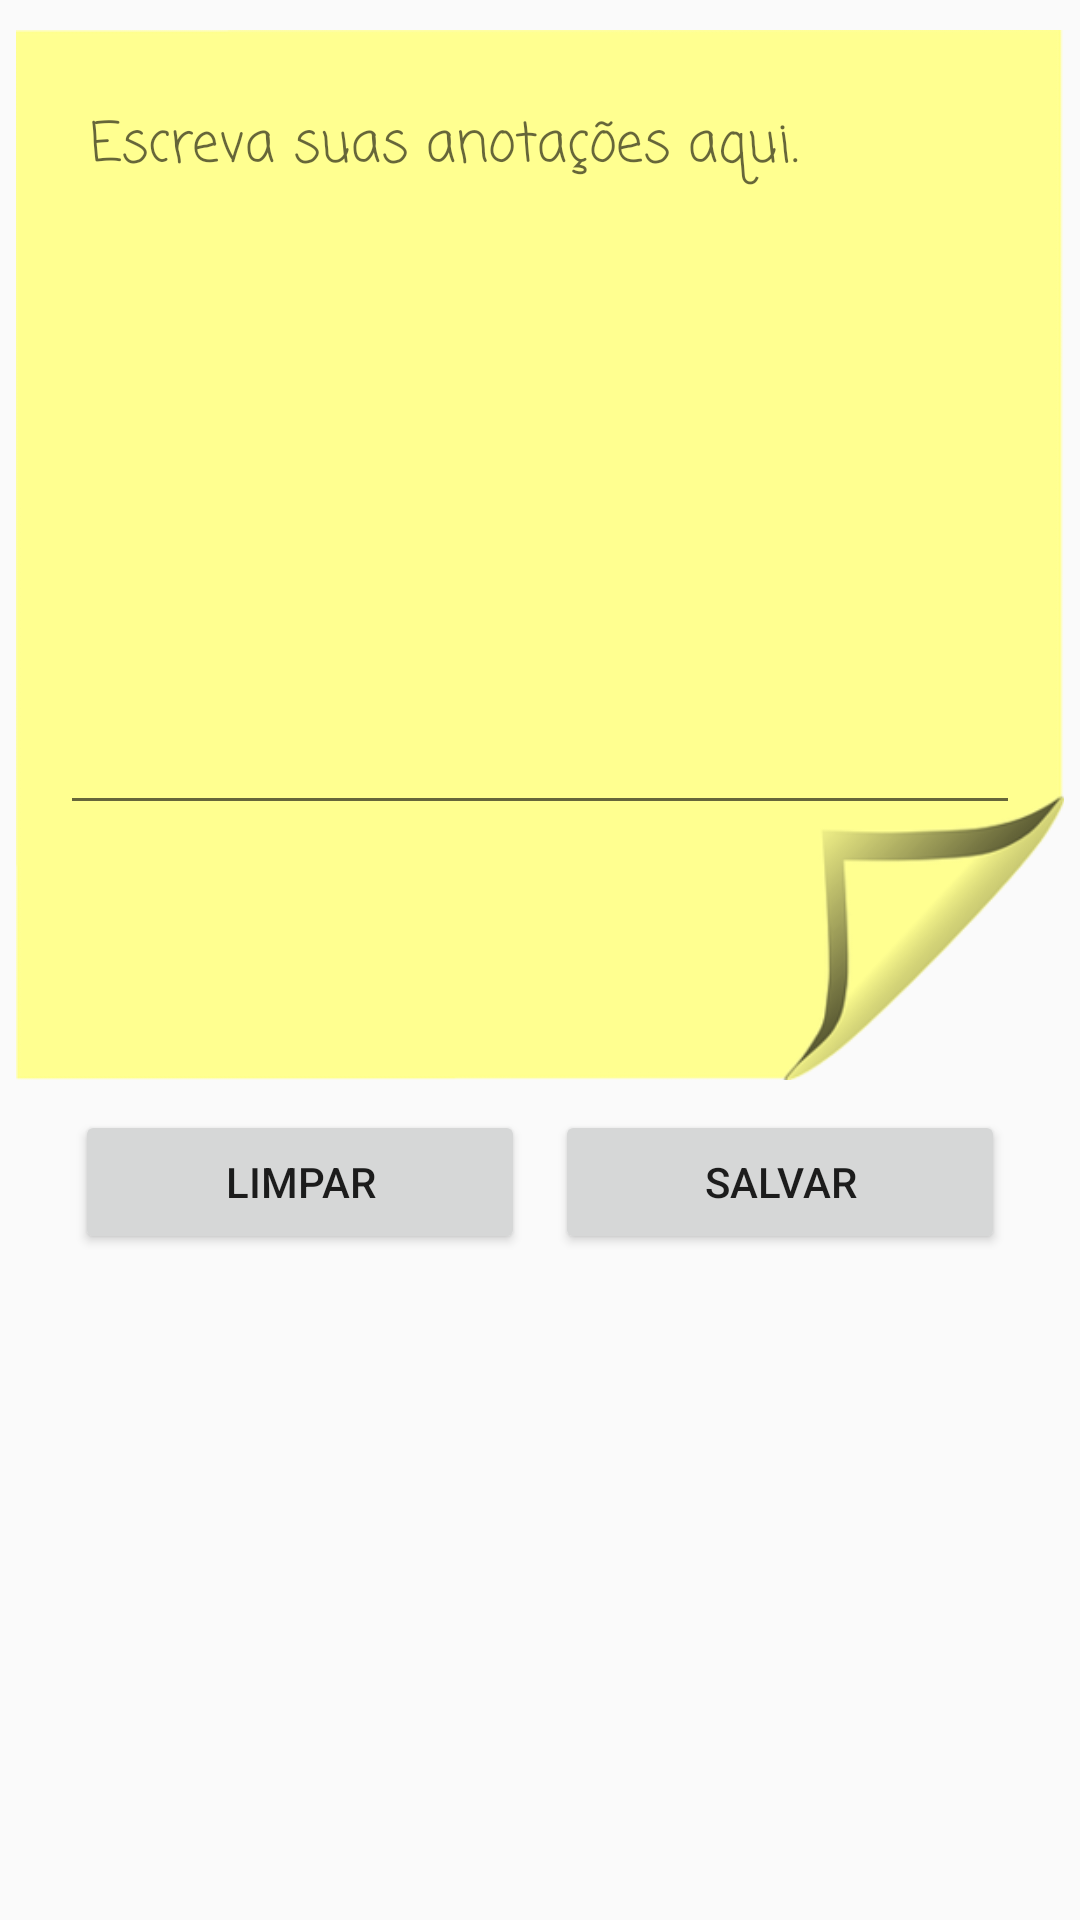

Write the Android layout XML for this screen, with the resource values it uses.
<!-- AndroidManifest.xml: application theme AppTheme -->
<!-- res/layout/activity_anotacoes.xml -->
<?xml version="1.0" encoding="utf-8"?>
<ScrollView xmlns:android="http://schemas.android.com/apk/res/android"
    xmlns:app="http://schemas.android.com/apk/res-auto"
    xmlns:tools="http://schemas.android.com/tools"
    android:layout_width="match_parent"
    android:layout_height="match_parent"
    android:orientation="vertical"
    tools:context="roberth.com.applivrus.app.AnotacoesActivity">


    <LinearLayout
        android:layout_width="match_parent"
        android:layout_height="match_parent"
        android:orientation="vertical">
        <FrameLayout
            android:layout_width="match_parent"
            android:layout_height="350dp"
            android:layout_marginTop="10dp">

            <ImageView
                android:src="@drawable/bloco_de_nota"
                android:layout_width="match_parent"
                android:layout_height="match_parent"
                android:scaleType="fitCenter"/>

            <EditText
                android:id="@+id/et2"
                android:layout_width="320dp"
                android:layout_height="250dp"
                android:layout_marginBottom="35dp"
                android:padding="10dp"
                android:fontFamily="casual"
                android:layout_gravity="center"
                android:hint="Escreva suas anotações aqui."
                android:textAlignment="gravity"
                android:gravity="top"
                android:layout_below="@+id/et"
                />
        </FrameLayout>
        <LinearLayout
            android:layout_width="match_parent"
            android:layout_height="wrap_content"
            android:gravity="center"
            android:layout_marginTop="10dp">

            <Button
                android:layout_width="150dp"
                android:layout_height="wrap_content"
                android:layout_gravity="left"
                android:text="Limpar"
                android:onClick="limparTexto"/>

            <Button
                android:layout_width="150dp"
                android:layout_height="wrap_content"
                android:layout_gravity="right"
                android:layout_marginLeft="10dp"
                android:text="salvar"
                android:onClick="salvar"/>

        </LinearLayout>

    </LinearLayout>

</ScrollView>
<!-- resources referenced by this layout -->
<resources>
  <!-- drawable bloco_de_nota: png bitmap (drawable, 16460 bytes) -->
  <style name="AppTheme" parent="Theme.AppCompat.Light.DarkActionBar">
          
          <item name="colorPrimary">@color/preto</item>
          <item name="colorPrimaryDark">@color/cinza</item>
          <item name="colorAccent">@color/preto</item>
      </style>
  <color name="preto">#000000</color>
  <color name="cinza">#212121</color>
</resources>
